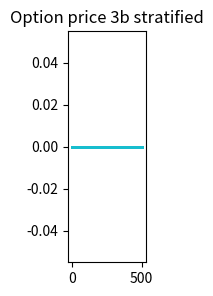

This chart was generated by the following Python code:
import numpy as np  
import pandas as pd  
from scipy.stats import norm 
import matplotlib.pyplot as plt

S0 = 30
r = 0.01
sigma = 0.3
T = 2.0
I = 10
interval = 504
K =35

dt = T/interval
S = np.zeros((interval + 1,I))
F = np.zeros((interval+1,I))
S[0] = S0
N = 50400 
L = N/interval

for t,m in zip(range(1,interval+1),range(1,interval+1)):
    for i in range(1,I):
                U = (m - 1 + np.random.uniform(1,int(L),1))/interval
                Y = norm.ppf(U)
                if S[t-1][i-1]<28:
                      S[t][i-1]=0
                      #F[t][i-1]=0
                elif S[t-1][i-1]>=28:
                    S[t][i-1]=S[t-1][i-1]*np.exp((r-0.5*sigma**2)*dt+sigma*np.sqrt(dt)*Y)
                    #F[t][i-1] = (K - S[t][i-1])*np.exp(-r*dt*t)
        
        
pic = plt.figure(figsize = (1,3))
plt.plot(F[:,:],lw = 0, marker = '.',markersize= '2')
plt.title('Option price 3b stratified')
plt.rcParams['savefig.dpi'] = 300
plt.rcParams['figure.dpi']=300
plt.show(pic)
          
      
#plt.hist(ST1,bins = 50)
#plt.xlabel('price')
#plt.ylabel('ferquency')np.random.standard_normal(size = None)








